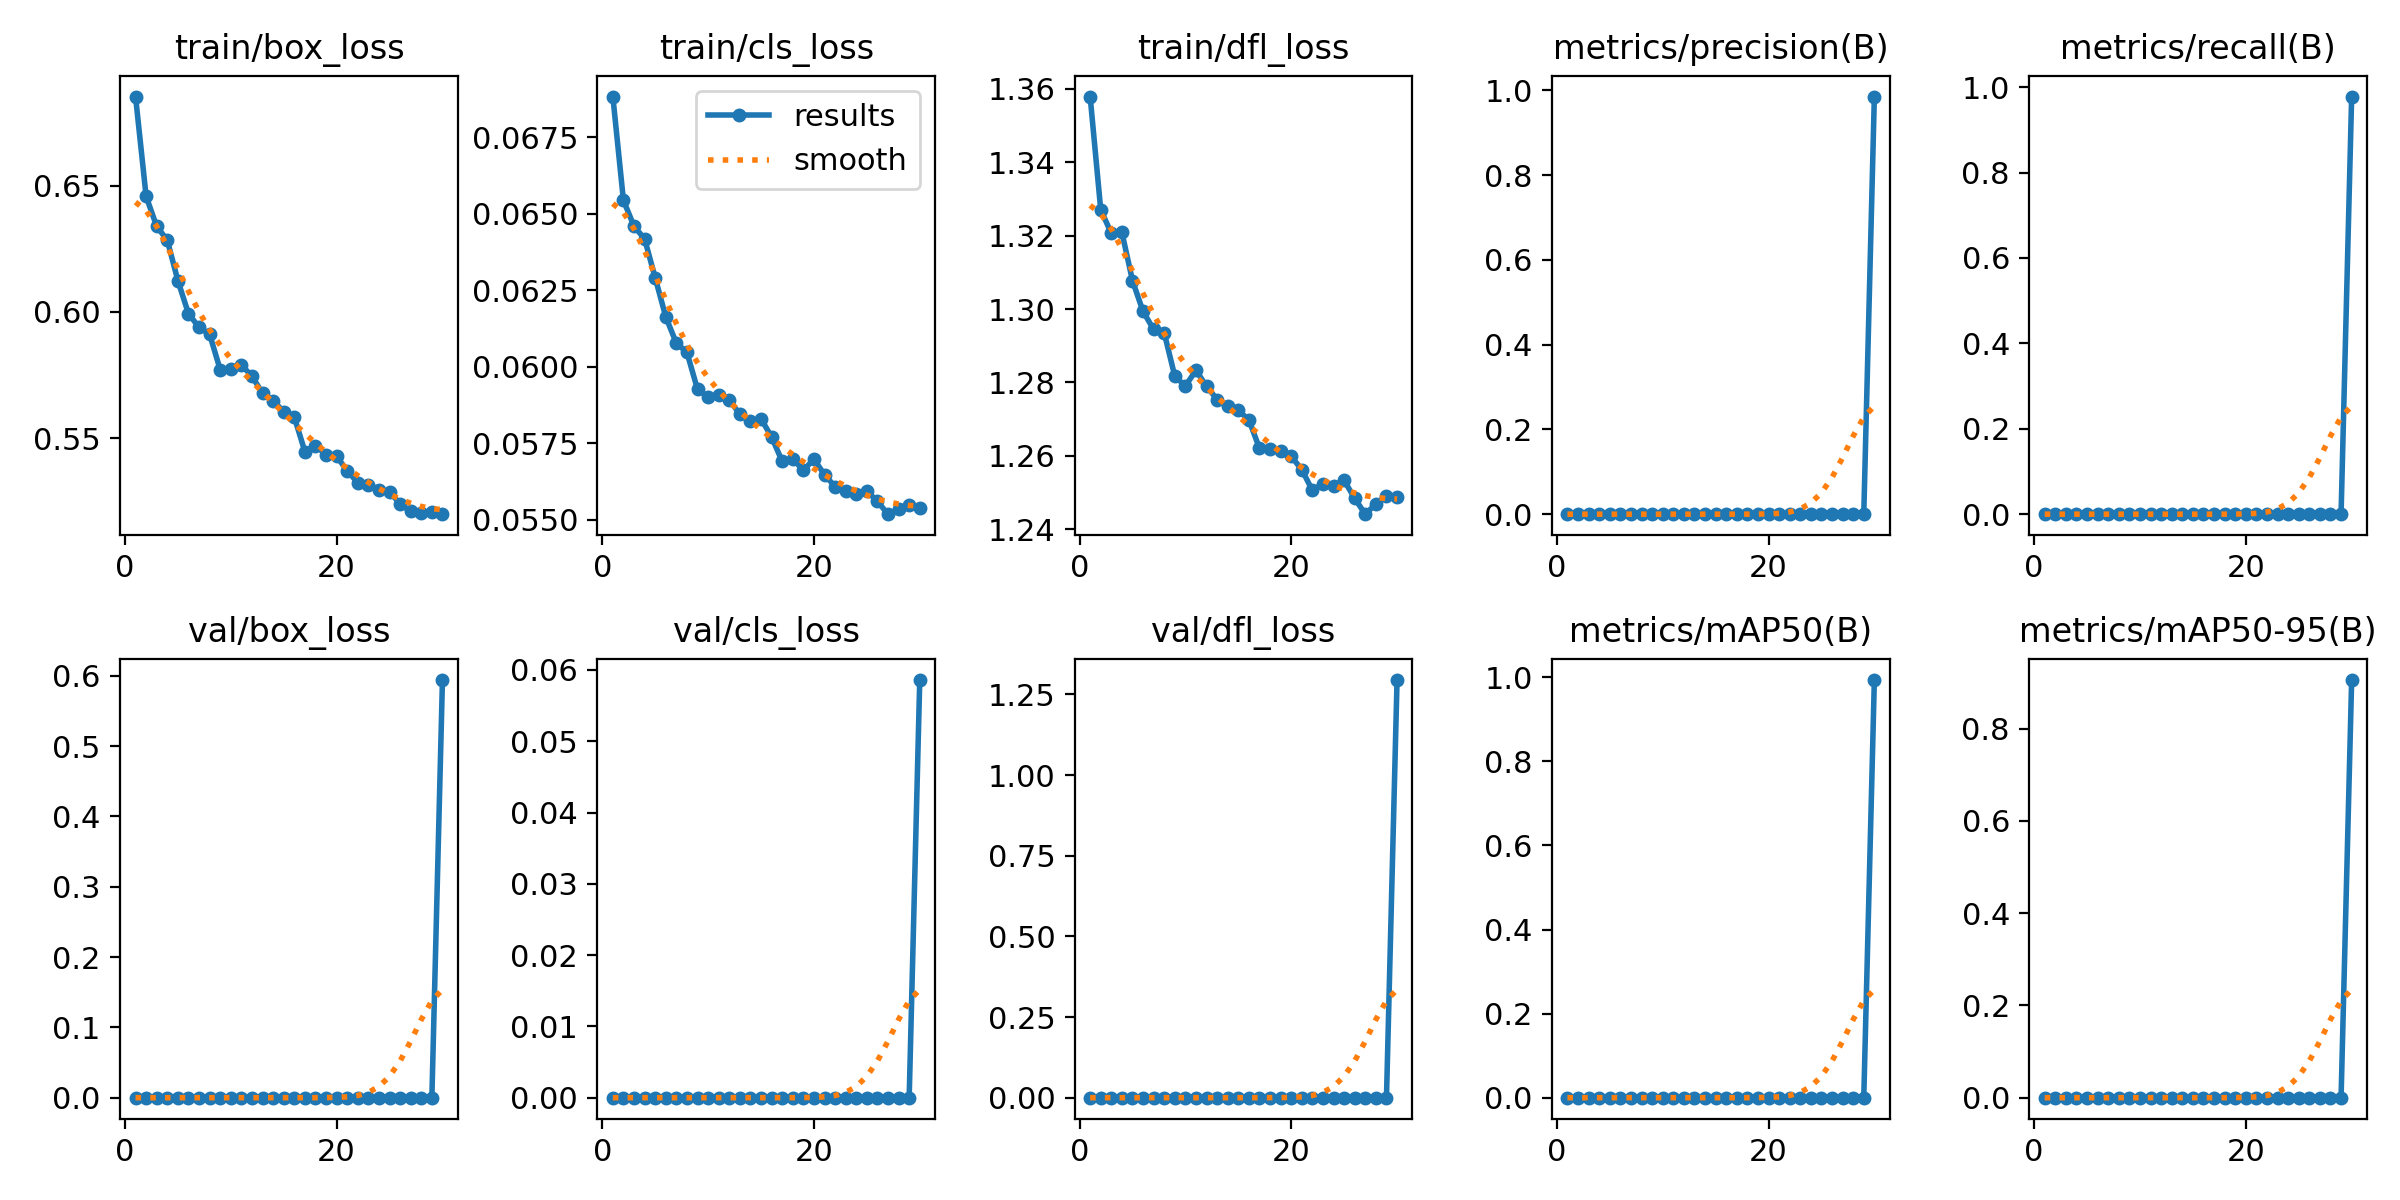

Values plotted in this chart, from the file beside it:
epoch, time, train/box_loss, train/cls_loss, train/dfl_loss, metrics/precision(B), metrics/recall(B), metrics/mAP50(B), metrics/mAP50-95(B), val/box_loss, val/cls_loss, val/dfl_loss, lr/pg0, lr/pg1, lr/pg2
1, 105.2, 0.6854, 0.06883, 1.358, 0, 0, 0, 0, 0, 0, 0, 0.08345, 9.99209e-05, 9.99209e-05
2, 204.7, 0.6458, 0.06544, 1.327, 0, 0, 0, 0, 0, 0, 0, 0.06687, 0.0001933, 0.0001933
3, 303.9, 0.6339, 0.06459, 1.321, 0, 0, 0, 0, 0, 0, 0, 0.05029, 0.0002801, 0.0002801
4, 402.5, 0.6284, 0.06418, 1.321, 0, 0, 0, 0, 0, 0, 0, 0.03371, 0.0003603, 0.0003603
5, 501.3, 0.6124, 0.06291, 1.308, 0, 0, 0, 0, 0, 0, 0, 0.01711, 0.0004339, 0.0004339
6, 601.3, 0.5993, 0.06163, 1.299, 0, 0, 0, 0, 0, 0, 0, 0.0005141, 0.0005009, 0.0005009
7, 700.4, 0.5939, 0.06077, 1.294, 0, 0, 0, 0, 0, 0, 0, 0.0004812, 0.0004812, 0.0004812
8, 798.6, 0.5912, 0.06047, 1.294, 0, 0, 0, 0, 0, 0, 0, 0.0004614, 0.0004614, 0.0004614
9, 897, 0.5771, 0.05926, 1.282, 0, 0, 0, 0, 0, 0, 0, 0.0004416, 0.0004416, 0.0004416
10, 996.1, 0.5773, 0.05902, 1.279, 0, 0, 0, 0, 0, 0, 0, 0.0004218, 0.0004218, 0.0004218
11, 1095, 0.5789, 0.05908, 1.283, 0, 0, 0, 0, 0, 0, 0, 0.000402, 0.000402, 0.000402
12, 1194, 0.5746, 0.05891, 1.279, 0, 0, 0, 0, 0, 0, 0, 0.0003822, 0.0003822, 0.0003822
13, 1294, 0.5677, 0.05845, 1.275, 0, 0, 0, 0, 0, 0, 0, 0.0003624, 0.0003624, 0.0003624
14, 1392, 0.5648, 0.05822, 1.274, 0, 0, 0, 0, 0, 0, 0, 0.0003426, 0.0003426, 0.0003426
15, 1492, 0.5605, 0.0583, 1.272, 0, 0, 0, 0, 0, 0, 0, 0.0003228, 0.0003228, 0.0003228
16, 1591, 0.5584, 0.0577, 1.27, 0, 0, 0, 0, 0, 0, 0, 0.000303, 0.000303, 0.000303
17, 1690, 0.5446, 0.05691, 1.262, 0, 0, 0, 0, 0, 0, 0, 0.0002832, 0.0002832, 0.0002832
18, 1788, 0.547, 0.05699, 1.262, 0, 0, 0, 0, 0, 0, 0, 0.0002634, 0.0002634, 0.0002634
19, 1887, 0.5434, 0.05661, 1.261, 0, 0, 0, 0, 0, 0, 0, 0.0002436, 0.0002436, 0.0002436
20, 1987, 0.5428, 0.05698, 1.26, 0, 0, 0, 0, 0, 0, 0, 0.0002238, 0.0002238, 0.0002238
21, 2086, 0.537, 0.05647, 1.256, 0, 0, 0, 0, 0, 0, 0, 0.000204, 0.000204, 0.000204
22, 2185, 0.5323, 0.05608, 1.251, 0, 0, 0, 0, 0, 0, 0, 0.0001842, 0.0001842, 0.0001842
23, 2284, 0.5316, 0.05594, 1.252, 0, 0, 0, 0, 0, 0, 0, 0.0001644, 0.0001644, 0.0001644
24, 2384, 0.5295, 0.05585, 1.252, 0, 0, 0, 0, 0, 0, 0, 0.0001446, 0.0001446, 0.0001446
25, 2483, 0.5288, 0.05594, 1.253, 0, 0, 0, 0, 0, 0, 0, 0.0001248, 0.0001248, 0.0001248
26, 2582, 0.5239, 0.0556, 1.248, 0, 0, 0, 0, 0, 0, 0, 0.000105, 0.000105, 0.000105
27, 2681, 0.5209, 0.05518, 1.244, 0, 0, 0, 0, 0, 0, 0, 8.52e-05, 8.52e-05, 8.52e-05
28, 2780, 0.5202, 0.05534, 1.247, 0, 0, 0, 0, 0, 0, 0, 6.54e-05, 6.54e-05, 6.54e-05
29, 2879, 0.5208, 0.05548, 1.249, 0, 0, 0, 0, 0, 0, 0, 4.56e-05, 4.56e-05, 4.56e-05
30, 2999, 0.5198, 0.05538, 1.249, 0.9852, 0.9781, 0.9935, 0.9056, 0.5938, 0.05858, 1.294, 2.58e-05, 2.58e-05, 2.58e-05
